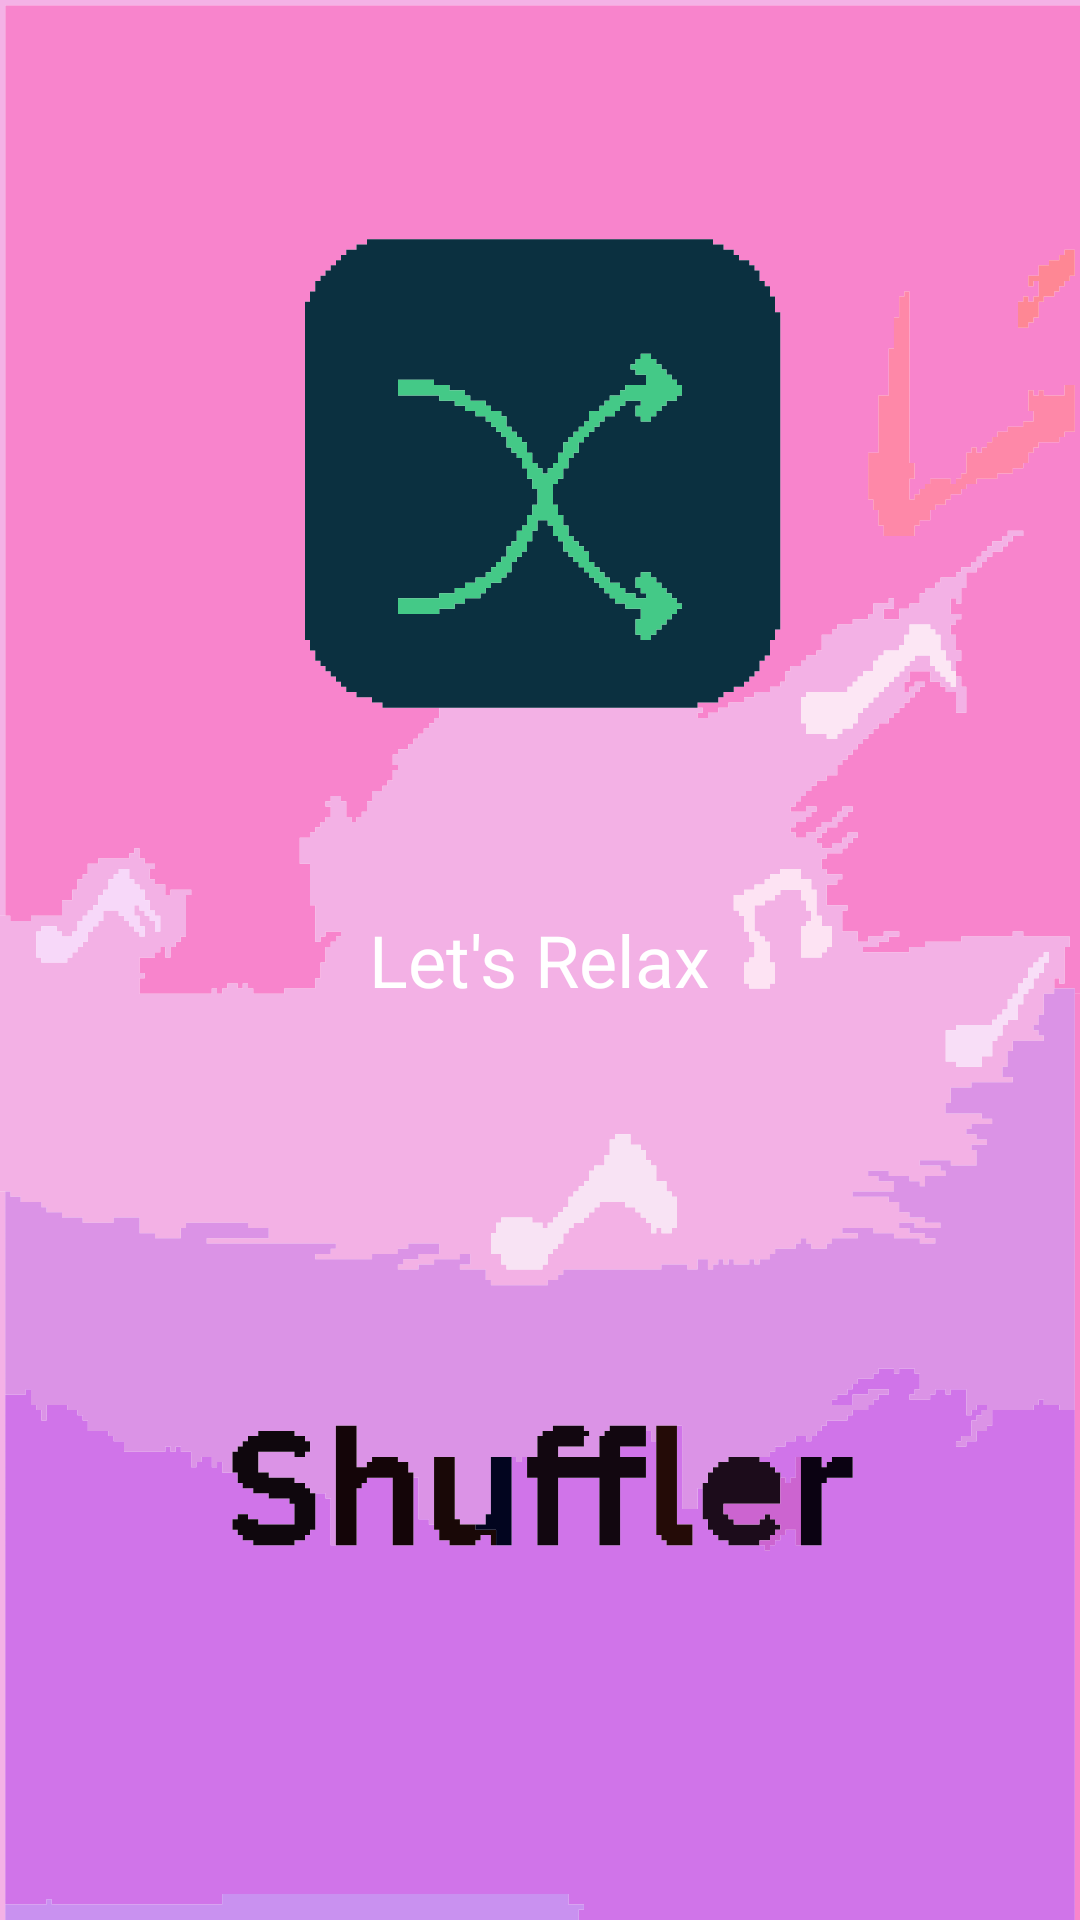

Reconstruct the res/layout file that produces this screen, plus the resources it refers to.
<!-- AndroidManifest.xml: application theme Theme.Shuffler -->
<!-- res/layout/splash_screen.xml -->
<?xml version="1.0" encoding="utf-8"?>
<RelativeLayout xmlns:android="http://schemas.android.com/apk/res/android"
    android:layout_width="match_parent"
    android:layout_height="match_parent"
    android:background="@drawable/your_image"> 

    <TextView
        android:layout_width="wrap_content"
        android:layout_height="wrap_content"
        android:text="Let's Relax"
        android:layout_centerInParent="true"
        android:textColor="#FFFFFF"
        android:textSize="24sp" />
</RelativeLayout>
<!-- resources referenced by this layout -->
<resources>
  <!-- drawable your_image: vector/xml drawable (drawable, 31922 chars, omitted) -->
  <style name="Theme.Shuffler" parent="Base.Theme.Shuffler" />
  <style name="Base.Theme.Shuffler" parent="Theme.Material3.DayNight.NoActionBar">
          
          
      </style>
</resources>
